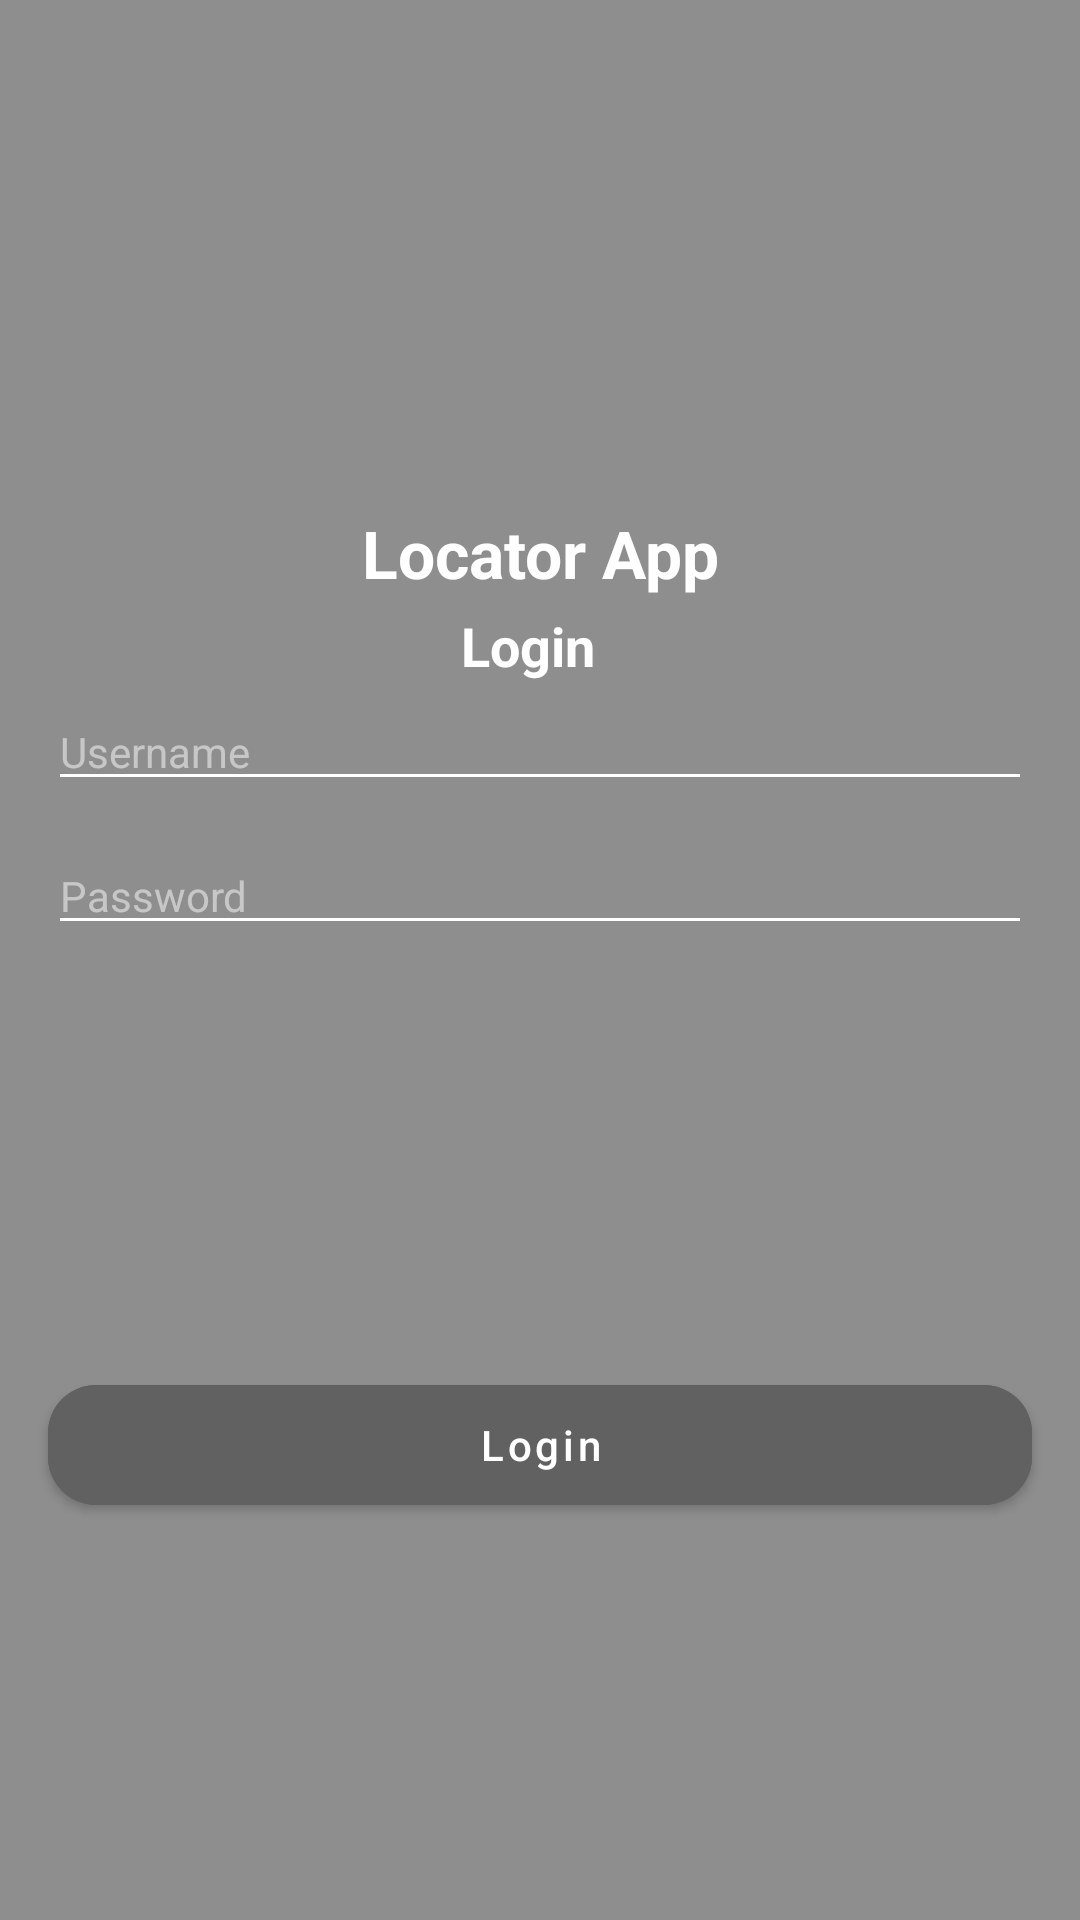

The Android layout XML behind this screen, and the referenced resources:
<!-- AndroidManifest.xml: activity theme Theme.LocatorPTM.NoActionBar -->
<!-- res/layout/activity_login.xml -->
<?xml version="1.0" encoding="utf-8"?>
<androidx.constraintlayout.widget.ConstraintLayout xmlns:android="http://schemas.android.com/apk/res/android"
    xmlns:app="http://schemas.android.com/apk/res-auto"
    xmlns:tools="http://schemas.android.com/tools"
    android:layout_width="match_parent"
    android:layout_height="match_parent"
    android:background="@color/greyLight"
    tools:context=".presentation.auth.login.LoginActivity">

    <TextView
        android:id="@+id/textView"
        android:layout_width="match_parent"
        android:layout_height="wrap_content"
        android:gravity="center"
        android:text="Locator App"
        android:textColor="@color/white"
        android:textSize="22sp"
        android:textStyle="bold"
        app:layout_constraintBottom_toBottomOf="parent"
        app:layout_constraintEnd_toEndOf="parent"
        app:layout_constraintHorizontal_bias="0.0"
        app:layout_constraintStart_toStartOf="parent"
        app:layout_constraintTop_toTopOf="parent"
        app:layout_constraintVertical_bias="0.278" />

    <LinearLayout
        android:layout_width="match_parent"
        android:layout_height="wrap_content"
        android:gravity="center"
        android:orientation="horizontal"
        app:layout_constraintBottom_toTopOf="@+id/et_username"
        app:layout_constraintEnd_toEndOf="parent"
        app:layout_constraintStart_toStartOf="parent"
        app:layout_constraintTop_toBottomOf="@+id/textView">

        <TextView
            android:layout_width="wrap_content"
            android:layout_height="wrap_content"
            android:text="Login"
            android:textColor="@color/white"
            android:textSize="18sp"
            android:textStyle="bold" />

        <ImageView
            android:layout_width="wrap_content"
            android:layout_height="wrap_content"
            android:layout_marginStart="8dp"
            android:src="@drawable/ic_login_24"
            app:tint="@color/white" />

    </LinearLayout>

    <EditText
        android:id="@+id/et_username"
        android:layout_width="match_parent"
        android:layout_height="wrap_content"
        android:layout_marginHorizontal="16dp"
        android:layout_marginTop="32dp"
        android:hint="Username"
        android:textColor="@color/white"
        android:textColorHint="#80FFFFFF"
        android:textSize="14sp"
        android:backgroundTint="@color/white"
        app:layout_constraintTop_toBottomOf="@+id/textView" />

    <EditText
        android:id="@+id/et_password"
        android:layout_width="match_parent"
        android:layout_height="wrap_content"
        android:layout_marginHorizontal="16dp"
        android:layout_marginTop="12dp"
        android:hint="Password"
        android:inputType="textPassword"
        android:textColorHint="#80FFFFFF"
        android:backgroundTint="@color/white"
        android:textColor="@color/white"
        android:textSize="14sp"
        app:layout_constraintTop_toBottomOf="@+id/et_username" />

    <com.google.android.material.button.MaterialButton
        android:id="@+id/btn_login"
        android:layout_width="match_parent"
        android:layout_height="52dp"
        android:layout_marginHorizontal="16dp"
        android:layout_marginTop="8dp"
        android:backgroundTint="@color/greyPrimary"
        android:text="Login"
        android:textColor="@color/white"
        android:textAllCaps="false"
        app:cornerRadius="16dp"
        app:layout_constraintBottom_toBottomOf="parent"
        app:layout_constraintEnd_toEndOf="parent"
        app:layout_constraintStart_toStartOf="parent"
        app:layout_constraintTop_toBottomOf="@+id/et_password" />

    <ProgressBar
        android:id="@+id/pb_loading_login"
        android:layout_width="match_parent"
        android:layout_height="wrap_content"
        android:indeterminateTint="@color/greyPrimary"
        android:visibility="gone"
        app:layout_constraintBottom_toBottomOf="parent"
        app:layout_constraintEnd_toEndOf="parent"
        app:layout_constraintStart_toStartOf="parent"
        app:layout_constraintTop_toBottomOf="@+id/et_password"/>

</androidx.constraintlayout.widget.ConstraintLayout>
<!-- resources referenced by this layout -->
<resources>
  <color name="greyLight">#8e8e8e</color>
  <color name="greyPrimary">#616161</color>
  <color name="white">#FFFFFFFF</color>
  <style name="Theme.LocatorPTM.NoActionBar" parent="Theme.MaterialComponents.DayNight.NoActionBar">
          
          <item name="colorPrimary">@color/greyPrimary</item>
          <item name="colorPrimaryVariant">@color/greyDark</item>
          <item name="colorOnPrimary">@color/greyLight</item>
          
          <item name="colorSecondary">@color/teal_200</item>
          <item name="colorSecondaryVariant">@color/teal_700</item>
          <item name="colorOnSecondary">@color/black</item>
          
          <item name="android:statusBarColor" tools:targetApi="l">?attr/colorPrimaryVariant</item>
          
      </style>
  <color name="greyDark">#373737</color>
  <color name="teal_200">#FF03DAC5</color>
  <color name="teal_700">#FF018786</color>
  <color name="black">#FF000000</color>
</resources>
